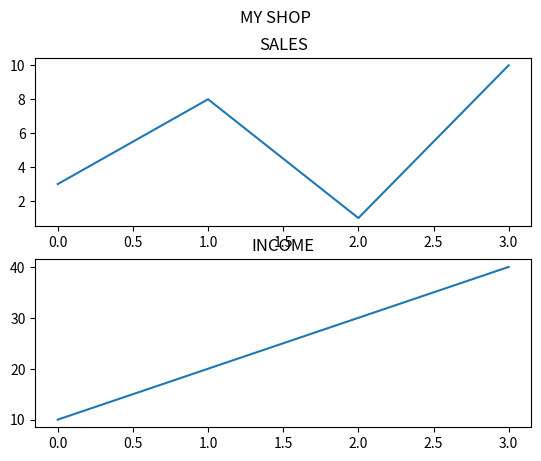

Reproduce this figure in Python.
import matplotlib.pyplot as plt
import numpy as np

#plot 1:
x = np.array([0, 1, 2, 3])
y = np.array([3, 8, 1, 10])

plt.subplot(2, 1, 1)
plt.plot(x,y)
plt.title("SALES")

#plot 2:
x = np.array([0, 1, 2, 3])
y = np.array([10, 20, 30, 40])

plt.subplot(2, 1, 2)
plt.plot(x,y)
plt.title("INCOME")

plt.suptitle("MY SHOP")
plt.show()


#=============================================================

# x = np.array([0, 1, 2, 3])
# y = np.array([3, 8, 1, 10])

# plt.subplot(2, 3, 1)
# plt.plot(x,y)

# x = np.array([0, 1, 2, 3])
# y = np.array([10, 20, 30, 40])

# plt.subplot(2, 3, 2)
# plt.plot(x,y)

# x = np.array([0, 1, 2, 3])
# y = np.array([3, 8, 1, 10])

# plt.subplot(2, 3, 3)
# plt.plot(x,y)

# x = np.array([0, 1, 2, 3])
# y = np.array([10, 20, 30, 40])

# plt.subplot(2, 3, 4)
# plt.plot(x,y)

# x = np.array([0, 1, 2, 3])
# y = np.array([3, 8, 1, 10])

# plt.subplot(2, 3, 5)
# plt.plot(x,y)

# x = np.array([0, 1, 2, 3])
# y = np.array([10, 20, 30, 40])

# plt.subplot(2, 3, 6)
# plt.plot(x,y)

# plt.show()